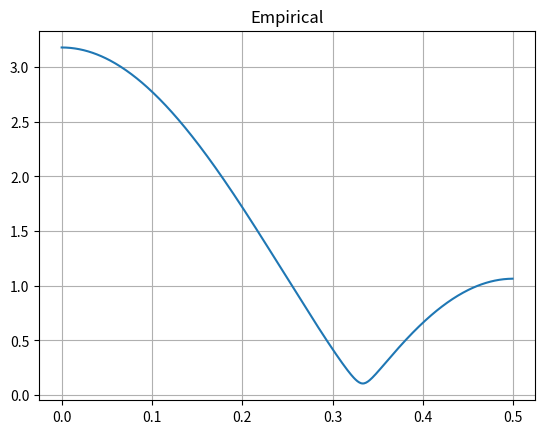
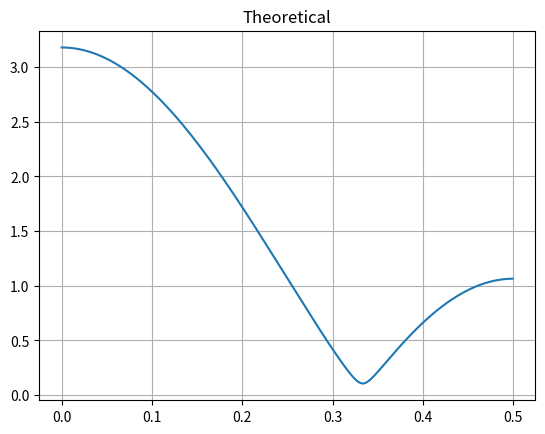

Recreate these plots in Python, in order.
import numpy as np
import scipy.signal as dsp
import matplotlib.pyplot as plt

if(__name__=='__main__'):

    convert_boolean_to_abs_rho_power_func = lambda z_domain_root_within_unit_circle : 1 - 2*z_domain_root_within_unit_circle

    eta_func                = lambda gamma_real, abs_gamma_imag : 0.5*(np.square(gamma_real) + np.square(abs_gamma_imag) + 1)
    gamma_func              = lambda eta, gamma_real : np.sqrt(eta + np.sqrt(np.square(eta) - np.square(gamma_real)))
    abs_rho_func            = lambda gamma, abs_rho_power : (gamma + np.sqrt(np.square(gamma) - 1))**abs_rho_power
    z_transform_coeffs_func = lambda gamma_real, gamma, abs_rho : np.array([1, 2*abs_rho*(gamma_real/gamma), np.square(abs_rho)])
    magnitude_response_func = lambda omega, gamma_real, abs_gamma_imag, abs_rho : 2*abs_rho*np.sqrt(np.square(np.cos(omega) + gamma_real) + np.square(abs_gamma_imag))

    semi_final_z_transform_coeffs_func = \
        lambda gamma_real, abs_gamma_imag, z_domain_root_within_unit_circle : z_transform_coeffs_func(gamma_real,
                                                                                                      gamma_func(eta_func(gamma_real,
                                                                                                                          abs_gamma_imag), 
                                                                                                      gamma_real),
                                                                                                      abs_rho_func(gamma_func(eta_func(gamma_real,
                                                                                                                                       abs_gamma_imag),
                                                                                                                             gamma_real), 
                                                                                                                   convert_boolean_to_abs_rho_power_func(z_domain_root_within_unit_circle)))
    final_magnitude_response_func = \
        lambda omega, gamma_real, abs_gamma_imag, z_domain_root_within_unit_circle : magnitude_response_func(omega,
                                                                                                             gamma_real,
                                                                                                             abs_gamma_imag, 
                                                                                                             abs_rho_func(gamma_func(eta_func(gamma_real,
                                                                                                                                              abs_gamma_imag), 
                                                                                                                                     gamma_real), 
                                                                                                                          convert_boolean_to_abs_rho_power_func(z_domain_root_within_unit_circle)))**convert_boolean_to_abs_rho_power_func(z_domain_root_within_unit_circle)

    ##############################################################################################################################################################################################################################

    z_domain_root_within_unit_circle = False
    gamma_real = 0.5
    abs_gamma_imag = 0.05
    
    [omega, h_f_emp] = dsp.freqz(semi_final_z_transform_coeffs_func(gamma_real, abs_gamma_imag, z_domain_root_within_unit_circle))
    abs_h_f_emp = np.abs(h_f_emp)

    abs_h_f_theo = final_magnitude_response_func(omega, gamma_real, abs_gamma_imag, z_domain_root_within_unit_circle)

    f = omega/(2*np.pi)

    plt.figure()
    plt.plot(f, abs_h_f_emp)
    plt.grid()
    plt.title('Empirical')

    plt.figure()
    plt.plot(f, abs_h_f_theo)
    plt.grid()
    plt.title('Theoretical')

    plt.show()
